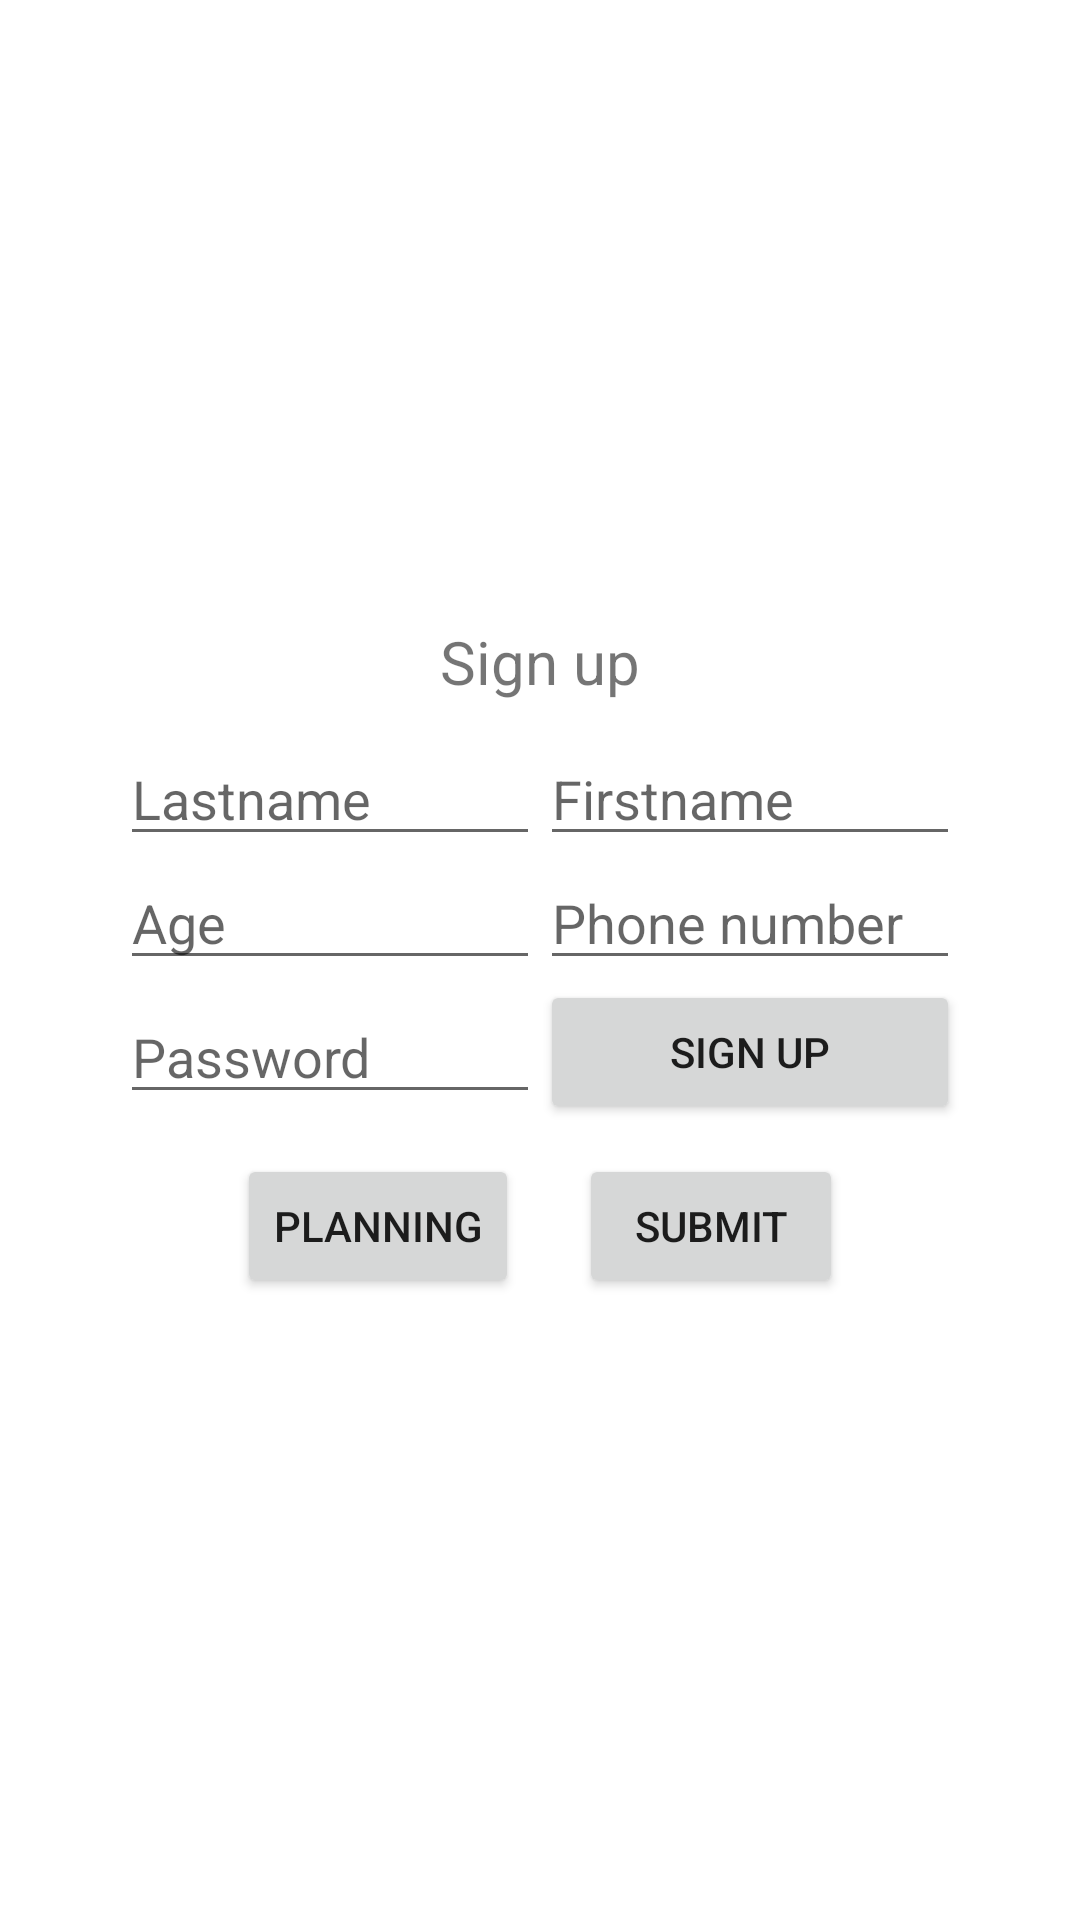

This screen was rendered from an Android layout file. Write that file and the resources it references.
<!-- AndroidManifest.xml: application theme Theme.TP3Exercice1 -->
<!-- res/layout/activity_main.xml -->
<?xml version="1.0" encoding="utf-8"?>
<LinearLayout xmlns:android="http://schemas.android.com/apk/res/android"
    android:layout_width="fill_parent"
    android:layout_height="fill_parent"
    android:gravity="center"
    android:orientation="vertical" >

    <TextView
        android:layout_width="wrap_content"
        android:layout_height="wrap_content"
        android:textSize="20sp"
        android:layout_marginBottom="10dp"
        android:text="@string/signup" />

    <LinearLayout
        android:layout_width="fill_parent"
        android:layout_height="wrap_content"
        android:gravity="center"
        android:orientation="horizontal" >

        <EditText
            android:id="@+id/lastname"
            android:hint="@string/lastname"
            android:layout_width="140dp"
            android:layout_height="wrap_content" />

        <EditText
            android:id="@+id/firstname"
            android:hint="@string/firstname"
            android:layout_width="140dp"
            android:layout_height="wrap_content" />

    </LinearLayout>

    <LinearLayout
        android:layout_width="fill_parent"
        android:layout_height="wrap_content"
        android:gravity="center"
        android:orientation="horizontal" >

        <EditText
            android:id="@+id/age"
            android:hint="@string/age"
            android:inputType="number"
            android:layout_width="140dp"
            android:layout_height="wrap_content" />

        <EditText
            android:id="@+id/phone_number"
            android:inputType="phone"
            android:hint="@string/phone_number"
            android:layout_width="140dp"
            android:layout_height="wrap_content" />

    </LinearLayout>

    <LinearLayout
        android:layout_width="fill_parent"
        android:layout_height="wrap_content"
        android:gravity="center"
        android:orientation="horizontal" >

        <EditText
            android:inputType="textPassword"
            android:hint="@string/password"
            android:layout_width="140dp"
            android:layout_height="wrap_content" />

        <Button
            android:id="@+id/signup"
            android:layout_width="140dp"
            android:layout_height="wrap_content"
            android:text="@string/signup" />

    </LinearLayout>

    <LinearLayout
        android:layout_marginTop="10dp"
        android:layout_width="wrap_content"
        android:layout_height="wrap_content"
        android:gravity="center"
        android:orientation="horizontal" >

        <Button
            android:id="@+id/planning"
            android:layout_marginRight="10dp"
            android:layout_marginEnd="10dp"
            android:layout_width="wrap_content"
            android:layout_height="wrap_content"
            android:text="@string/planning" />

        <Button
            android:id="@+id/submit"
            android:layout_marginLeft="10dp"
            android:layout_marginStart="10dp"
            android:layout_width="wrap_content"
            android:layout_height="wrap_content"
            android:text="@string/submit" />

    </LinearLayout>

</LinearLayout>
<!-- resources referenced by this layout -->
<resources>
  <string name="age">Age</string>
  <string name="firstname">Firstname</string>
  <string name="lastname">Lastname</string>
  <string name="password">Password</string>
  <string name="phone_number">Phone number</string>
  <string name="planning">Planning</string>
  <string name="signup">Sign up</string>
  <string name="submit">Submit</string>
  <style name="Theme.TP3Exercice1" parent="Theme.MaterialComponents.DayNight.DarkActionBar">
          
          <item name="colorPrimary">@color/purple_500</item>
          <item name="colorPrimaryVariant">@color/purple_700</item>
          <item name="colorOnPrimary">@color/white</item>
          
          <item name="colorSecondary">@color/teal_200</item>
          <item name="colorSecondaryVariant">@color/teal_700</item>
          <item name="colorOnSecondary">@color/black</item>
          
          <item name="android:statusBarColor" tools:targetApi="l">?attr/colorPrimaryVariant</item>
          
      </style>
  <!-- not gathered from this repository: default colours our renderer supplied (Android Studio template values) -->
  <color name="purple_500">#FF6200EE</color>
  <color name="purple_700">#FF3700B3</color>
  <color name="teal_200">#FF03DAC5</color>
  <color name="teal_700">#FF018786</color>
  <color name="black">#FF000000</color>
  <color name="white">#FFFFFFFF</color>
</resources>
